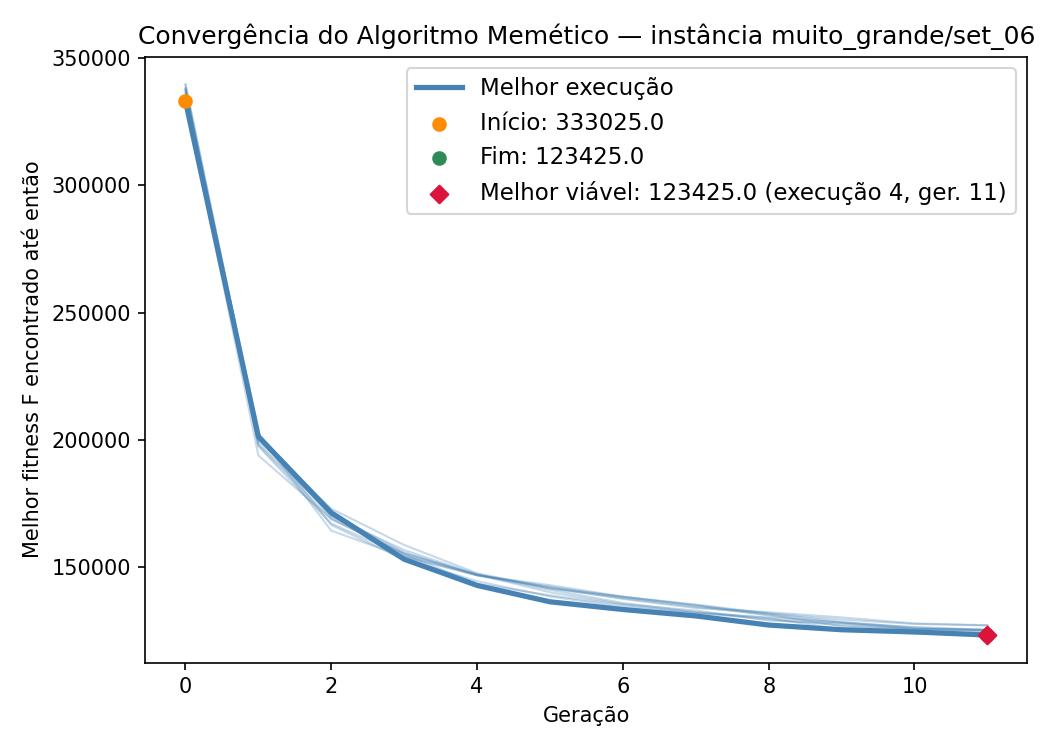

The table this chart was drawn from, first rows:
iteration, generation, best_fitness, best_capacity_violation
1, 0, 337625, 0
1, 1, 202600, 0
1, 2, 166650, 0
1, 3, 152975, 0
1, 4, 144575, 0
1, 5, 138575, 0
1, 6, 134475, 0
1, 7, 132125, 0
1, 8, 129600, 0
1, 9, 127275, 0
1, 10, 125800, 0
1, 11, 125550, 0
2, 0, 338125, 0
2, 1, 198050, 0
2, 2, 168950, 0
2, 3, 155525, 0
2, 4, 147250, 0
2, 5, 141675, 0
2, 6, 137900, 0
2, 7, 134450, 0
2, 8, 131450, 0
2, 9, 126850, 0
2, 10, 125500, 0
2, 11, 124575, 0
3, 0, 339375, 0
3, 1, 202025, 0
3, 2, 170100, 0
3, 3, 156800, 0
3, 4, 147200, 0
3, 5, 140200, 0
3, 6, 135525, 0
3, 7, 133050, 0
3, 8, 129125, 0
3, 9, 127975, 0
3, 10, 125800, 0
3, 11, 125400, 0
4, 0, 333025, 0
4, 1, 201325, 0
4, 2, 171450, 0
4, 3, 153175, 0
4, 4, 142900, 0
4, 5, 136475, 0
4, 6, 133450, 0
4, 7, 130925, 0
4, 8, 127350, 0
4, 9, 125500, 0
4, 10, 124650, 0
4, 11, 123425, 0
5, 0, 333225, 0
5, 1, 193950, 0
5, 2, 168975, 0
5, 3, 155025, 0
5, 4, 143550, 0
5, 5, 139000, 0
5, 6, 135275, 0
5, 7, 132150, 0
5, 8, 130325, 0
5, 9, 128375, 0
5, 10, 125950, 0
5, 11, 125050, 0
... 60 more rows
